Run: headless pygame with SDL's dummy video driver; simulated clock (each Clock.tick advances the game by its frame time, no real sleeping); random seed 0; keys injected as events and as key.get_pressed() state; mouse plan: one left click at the window centre at the start of phase 2, then a move to the lower-right quarter at the start of phase 3.
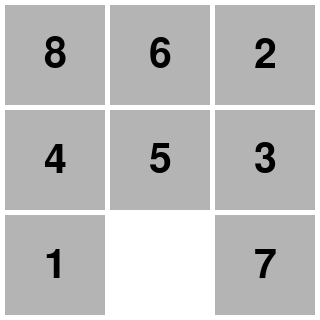
Frame 1 of 4 · flips 1–60 · no input
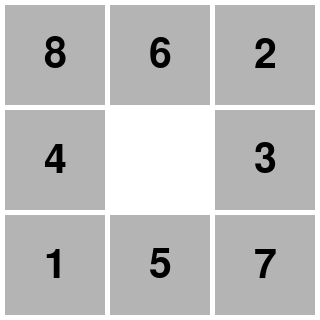
Frame 2 of 4 · flips 61–180 · clicked the window centre · tapped SPACE, RETURN · held RIGHT (→), D
Frame 3 of 4 · flips 181–300 · moved the mouse to the lower-right quarter · held DOWN (↓), S · screen unchanged from frame 2, image omitted
Frame 4 of 4 · flips 301–420 · held LEFT (←), A, UP (↑), W · screen unchanged from frame 3, image omitted

The pygame program that drew these frames:

import pygame
import random

# Init
pygame.init()

# Settings
TILE_SIZE = 100
GRID_SIZE = 3
MARGIN = 5
WIDTH = HEIGHT = TILE_SIZE * GRID_SIZE + MARGIN * (GRID_SIZE + 1)
screen = pygame.display.set_mode((WIDTH, HEIGHT))
pygame.display.set_caption("Sliding Puzzle")

FONT = pygame.font.SysFont(None, 60)
WHITE = (255, 255, 255)
GRAY = (180, 180, 180)
BLACK = (0, 0, 0)

# Initialize tiles
tiles = list(range(1, GRID_SIZE**2)) + [0]
random.shuffle(tiles)

# Convert to 2D grid
def to_grid(lst):
    return [lst[i:i+GRID_SIZE] for i in range(0, len(lst), GRID_SIZE)]

grid = to_grid(tiles)

# Find empty tile (0)
def find_empty():
    for y in range(GRID_SIZE):
        for x in range(GRID_SIZE):
            if grid[y][x] == 0:
                return x, y

# Draw tiles
def draw_grid():
    screen.fill(WHITE)
    for y in range(GRID_SIZE):
        for x in range(GRID_SIZE):
            value = grid[y][x]
            rect = pygame.Rect(
                x * TILE_SIZE + MARGIN * (x + 1),
                y * TILE_SIZE + MARGIN * (y + 1),
                TILE_SIZE,
                TILE_SIZE,
                )
            if value == 0:
                pygame.draw.rect(screen, WHITE, rect)
            else:
                pygame.draw.rect(screen, GRAY, rect)
                text = FONT.render(str(value), True, BLACK)
                text_rect = text.get_rect(center=rect.center)
                screen.blit(text, text_rect)

# Check win
def is_solved():
    expected = list(range(1, GRID_SIZE**2)) + [0]
    return sum(grid, []) == expected

# Swap tiles
def swap(x1, y1, x2, y2):
    grid[y1][x1], grid[y2][x2] = grid[y2][x2], grid[y1][x1]

# Game loop
running = True
while running:
    draw_grid()
    if is_solved():
        msg = FONT.render("Solved!", True, (0, 200, 0))
        screen.blit(msg, (WIDTH // 2 - msg.get_width() // 2, 10))
    pygame.display.flip()

    for event in pygame.event.get():
        if event.type == pygame.QUIT:
            running = False
        elif event.type == pygame.MOUSEBUTTONDOWN:
            mx, my = event.pos
            x = mx // (TILE_SIZE + MARGIN)
            y = my // (TILE_SIZE + MARGIN)
            ex, ey = find_empty()

            if (abs(ex - x) == 1 and ey == y) or (abs(ey - y) == 1 and ex == x):
                swap(x, y, ex, ey)

pygame.quit()
